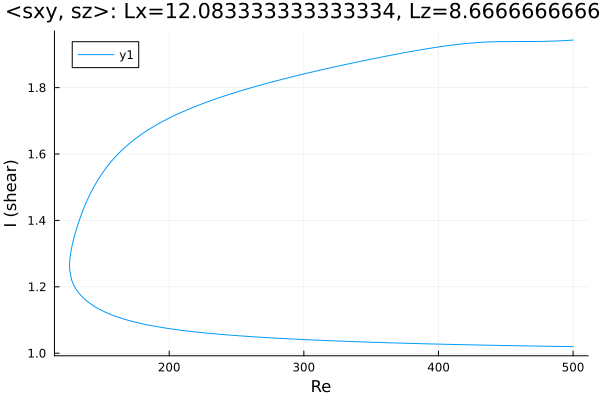

The data file committed next to this chart (first rows):
Re, shear
500.0, 1.943
499, 1.943
497.5, 1.943
496.1, 1.942
494.7, 1.942
493.3, 1.942
491.9, 1.941
490.5, 1.941
489.1, 1.941
487.6, 1.941
486.2, 1.94
484.8, 1.94
483.4, 1.94
482, 1.94
480.6, 1.94
479.2, 1.94
477.7, 1.939
476.3, 1.939
474.9, 1.939
473.5, 1.939
472.1, 1.939
470.7, 1.939
469.6, 1.939
468.2, 1.939
466.8, 1.939
465.4, 1.939
464, 1.939
462.6, 1.939
461.2, 1.939
459.7, 1.939
458.3, 1.939
456.9, 1.939
455.5, 1.939
454.1, 1.939
452.7, 1.939
451.3, 1.939
449.8, 1.939
448.4, 1.939
447, 1.939
445.6, 1.939
444.2, 1.938
442.8, 1.938
441.5, 1.938
440.1, 1.938
438.7, 1.938
437.2, 1.938
435.8, 1.937
434.4, 1.937
433, 1.937
431.6, 1.937
430.2, 1.936
428.8, 1.936
427.3, 1.935
425.9, 1.935
424.5, 1.934
423.1, 1.934
421.7, 1.933
420.3, 1.933
418.9, 1.932
417.4, 1.932
... 533 more rows
